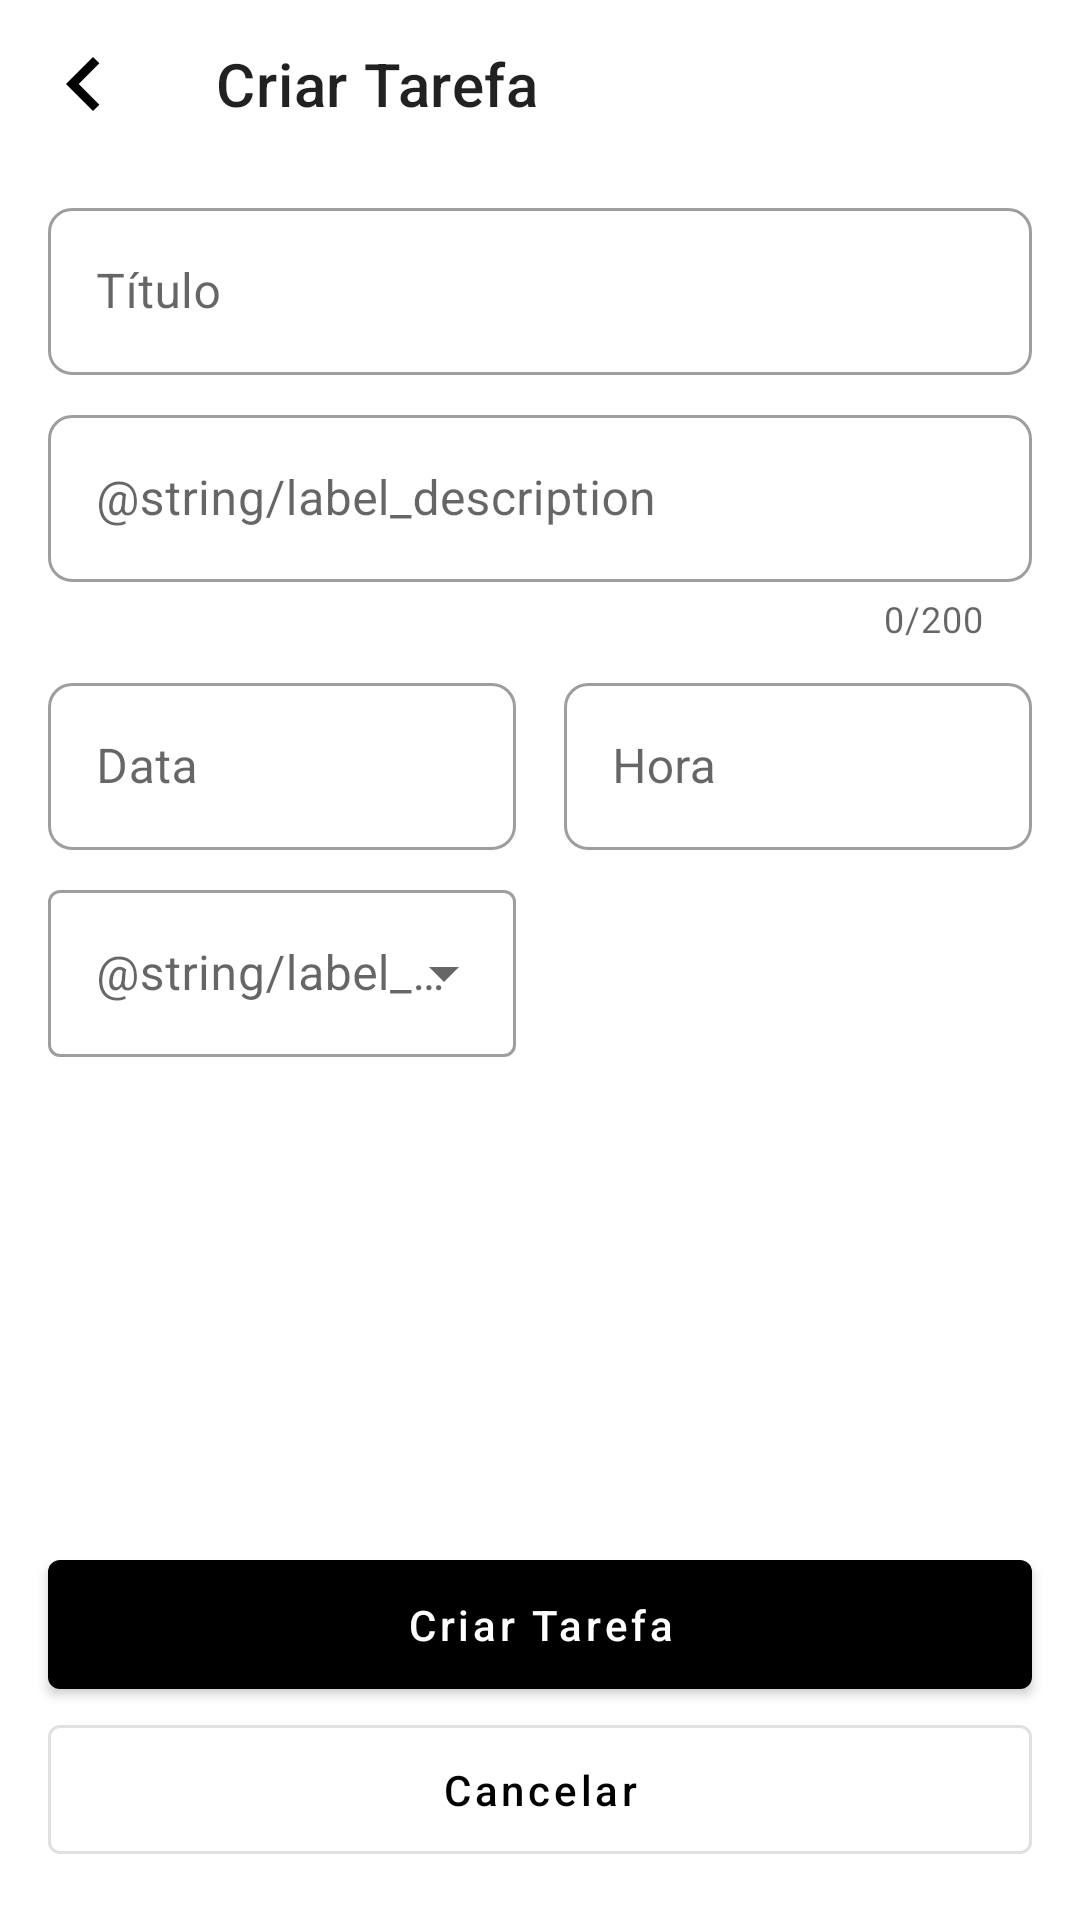

The Android layout XML behind this screen, and the referenced resources:
<!-- AndroidManifest.xml: application theme Theme.ToDoList -->
<!-- res/layout/activity_add_task.xml -->
<?xml version="1.0" encoding="utf-8"?>
<androidx.coordinatorlayout.widget.CoordinatorLayout xmlns:android="http://schemas.android.com/apk/res/android"
    xmlns:app="http://schemas.android.com/apk/res-auto"
    android:layout_width="match_parent"
    android:layout_height="match_parent"
    xmlns:tools="http://schemas.android.com/tools">

    <com.google.android.material.appbar.AppBarLayout
        android:id="@+id/app_bar"
        android:layout_width="match_parent"
        android:layout_height="wrap_content"
        app:liftOnScroll="true">

        <com.google.android.material.appbar.MaterialToolbar
            android:id="@+id/topAppBar"
            android:layout_width="match_parent"
            android:layout_height="?attr/actionBarSize"
            app:title="@string/label_new_task"
            app:navigationIcon="@drawable/ic_navigate"
            style="@style/Widget.MaterialComponents.Toolbar.Surface"
            />

    </com.google.android.material.appbar.AppBarLayout>

    <androidx.core.widget.NestedScrollView
        android:layout_width="match_parent"
        android:layout_height="match_parent"
        android:fillViewport="true"
        app:layout_behavior="@string/appbar_scrolling_view_behavior">

        <androidx.constraintlayout.widget.ConstraintLayout
            android:layout_width="match_parent"
            android:layout_height="match_parent">

            <androidx.constraintlayout.widget.Guideline
                android:id="@+id/guide_start"
                android:layout_width="wrap_content"
                android:layout_height="wrap_content"
                android:orientation="vertical"
                app:layout_constraintGuide_begin="16dp" />

            <androidx.constraintlayout.widget.Guideline
                android:id="@+id/guide_end"
                android:layout_width="wrap_content"
                android:layout_height="wrap_content"
                android:orientation="vertical"
                app:layout_constraintGuide_end="16dp" />

            <androidx.constraintlayout.widget.Group
                android:id="@+id/group_task"
                app:constraint_referenced_ids="til_title, til_date, til_hour, til_description, til_warned, btn_new_task, btn_cancel"
                android:layout_width="wrap_content"
                android:layout_height="wrap_content" />

            <com.airbnb.lottie.LottieAnimationView
                android:id="@+id/confirm_animation"
                android:layout_width="match_parent"
                android:layout_height="wrap_content"
                app:lottie_rawRes="@raw/confirm"
                android:visibility="gone"
                app:layout_constraintTop_toTopOf="parent"
                app:layout_constraintBottom_toBottomOf="parent"
                app:layout_constraintStart_toStartOf="@id/guide_start"
                app:layout_constraintEnd_toEndOf="@id/guide_end"/>

            <com.google.android.material.textfield.TextInputLayout
                android:id="@+id/til_title"
                style="@style/Widget.MaterialComponents.TextInputLayout.OutlinedBox"
                android:layout_width="0dp"
                android:layout_height="wrap_content"
                android:layout_marginTop="8dp"
                android:hint="@string/label_title"
                app:endIconMode="custom"
                app:layout_constraintTop_toTopOf="parent"
                app:layout_constraintEnd_toEndOf="@id/guide_end"
                app:layout_constraintStart_toStartOf="@id/guide_start"
                app:boxCornerRadiusBottomEnd="8dp"
                app:boxCornerRadiusTopEnd="8dp"
                app:boxCornerRadiusBottomStart="8dp"
                app:boxCornerRadiusTopStart="8dp">

                <com.google.android.material.textfield.TextInputEditText
                    android:id="@+id/tiet_title"
                    android:layout_width="match_parent"
                    android:maxLength="30"
                    android:layout_height="wrap_content"
                    android:inputType="textCapWords" />
            </com.google.android.material.textfield.TextInputLayout>

            <com.google.android.material.textfield.TextInputLayout
                android:id="@+id/til_description"
                style="@style/Widget.MaterialComponents.TextInputLayout.OutlinedBox"
                android:layout_width="0dp"
                android:layout_height="wrap_content"
                android:layout_marginTop="8dp"
                android:hint="@string/label_description"
                app:counterMaxLength="200"
                app:counterEnabled="true"
                app:endIconMode="custom"
                app:layout_constraintTop_toBottomOf="@id/til_title"
                app:layout_constraintEnd_toEndOf="@id/guide_end"
                app:layout_constraintStart_toStartOf="@id/guide_start"
                app:boxCornerRadiusBottomEnd="8dp"
                app:boxCornerRadiusTopEnd="8dp"
                app:boxCornerRadiusBottomStart="8dp"
                app:boxCornerRadiusTopStart="8dp">

                <com.google.android.material.textfield.TextInputEditText
                    android:id="@+id/tiet_description"
                    android:layout_width="match_parent"
                    android:maxLength="200"
                    android:layout_height="wrap_content"
                    android:inputType="textMultiLine" />
            </com.google.android.material.textfield.TextInputLayout>

            <com.google.android.material.textfield.TextInputLayout
                android:id="@+id/til_date"
                style="@style/Widget.MaterialComponents.TextInputLayout.OutlinedBox"
                android:layout_width="0dp"
                android:layout_height="wrap_content"
                android:layout_marginTop="8dp"
                android:layout_marginEnd="16dp"
                android:hint="@string/label_date"
                app:endIconMode="custom"
                app:layout_constraintEnd_toStartOf="@id/til_hour"
                app:layout_constraintStart_toStartOf="@id/guide_start"
                app:layout_constraintTop_toBottomOf="@id/til_description"
                app:boxCornerRadiusBottomEnd="8dp"
                app:boxCornerRadiusTopEnd="8dp"
                app:boxCornerRadiusBottomStart="8dp"
                app:boxCornerRadiusTopStart="8dp"
                >

                <com.google.android.material.textfield.TextInputEditText
                    android:id="@+id/tiet_date"
                    android:layout_width="match_parent"
                    android:layout_height="wrap_content"
                    android:focusable="false"
                    android:inputType="none" />

            </com.google.android.material.textfield.TextInputLayout>

            <com.google.android.material.textfield.TextInputLayout
                android:id="@+id/til_hour"
                style="@style/Widget.MaterialComponents.TextInputLayout.OutlinedBox"
                android:layout_width="0dp"
                android:layout_height="wrap_content"
                android:hint="@string/label_hour"
                app:endIconMode="custom"
                app:layout_constraintEnd_toEndOf="@id/guide_end"
                app:layout_constraintStart_toEndOf="@id/til_date"
                app:layout_constraintTop_toTopOf="@id/til_date"
                app:boxCornerRadiusBottomEnd="8dp"
                app:boxCornerRadiusTopEnd="8dp"
                app:boxCornerRadiusBottomStart="8dp"
                app:boxCornerRadiusTopStart="8dp">

                <com.google.android.material.textfield.TextInputEditText
                    android:id="@+id/tiet_hour"
                    android:layout_width="match_parent"
                    android:layout_height="wrap_content"
                    android:focusable="false"
                    android:inputType="none" />
            </com.google.android.material.textfield.TextInputLayout>

            <com.google.android.material.textfield.TextInputLayout
                android:id="@+id/til_warned"
                style="@style/Widget.MaterialComponents.TextInputLayout.OutlinedBox.ExposedDropdownMenu"
                android:layout_width="0dp"
                android:layout_height="wrap_content"
                android:layout_marginTop="8dp"
                android:layout_marginEnd="16dp"
                android:hint="@string/label_warned_task"
                app:layout_constraintEnd_toStartOf="@id/til_timer"
                app:layout_constraintTop_toBottomOf="@id/til_date"
                app:layout_constraintStart_toStartOf="@id/guide_start">

                <AutoCompleteTextView
                    android:id="@+id/actv_warned"
                    android:layout_width="match_parent"
                    android:layout_height="wrap_content"
                    android:inputType="none"
                    tools:ignore="LabelFor" />

            </com.google.android.material.textfield.TextInputLayout>

            <com.google.android.material.textfield.TextInputLayout
                android:id="@+id/til_timer"
                style="@style/Widget.MaterialComponents.TextInputLayout.OutlinedBox"
                android:layout_width="0dp"
                android:layout_height="wrap_content"
                android:hint="@string/label_remember"
                app:endIconMode="custom"
                android:visibility="invisible"
                tools:visibility="visible"
                app:layout_constraintEnd_toEndOf="@id/guide_end"
                app:layout_constraintStart_toEndOf="@id/til_warned"
                app:layout_constraintTop_toTopOf="@id/til_warned">

                <com.google.android.material.textfield.TextInputEditText
                    android:id="@+id/tiet_timer"
                    android:layout_width="match_parent"
                    android:layout_height="wrap_content"
                    android:focusable="false"
                    android:inputType="none" />
            </com.google.android.material.textfield.TextInputLayout>

            <com.google.android.material.button.MaterialButton
                android:id="@+id/btn_new_task"
                style="@style/Widget.MaterialComponents.Button"
                android:layout_width="0dp"
                android:layout_height="wrap_content"
                android:text="@string/label_new_task"
                android:textAllCaps="false"
                android:paddingVertical="12dp"
                app:layout_constraintBottom_toTopOf="@id/btn_cancel"
                app:layout_constraintEnd_toEndOf="@id/guide_end"
                app:layout_constraintStart_toStartOf="@id/guide_start" />

            <com.google.android.material.button.MaterialButton
                android:id="@+id/btn_cancel"
                style="@style/Widget.MaterialComponents.Button.OutlinedButton"
                android:layout_width="0dp"
                android:layout_height="wrap_content"
                android:text="@string/label_cancel"
                android:textAllCaps="false"
                android:layout_marginBottom="16dp"
                android:paddingVertical="12dp"
                app:layout_constraintEnd_toEndOf="@id/guide_end"
                app:layout_constraintStart_toStartOf="@id/guide_start"
                app:layout_constraintBottom_toBottomOf="parent" />

        </androidx.constraintlayout.widget.ConstraintLayout>

    </androidx.core.widget.NestedScrollView>

</androidx.coordinatorlayout.widget.CoordinatorLayout>
<!-- resources referenced by this layout -->
<resources>
  <!-- drawable ic_navigate (drawable) -->
  <vector xmlns:android="http://schemas.android.com/apk/res/android"
      android:width="36dp"
      android:height="36dp"
      android:viewportWidth="24"
      android:viewportHeight="24"
      android:tint="@color/black">
    <path
        android:fillColor="@android:color/white"
        android:pathData="M15.41,7.41L14,6l-6,6 6,6 1.41,-1.41L10.83,12z"/>
  </vector>
  <string name="label_cancel">Cancelar</string>
  <string name="label_date">Data</string>
  <string name="label_hour">Hora</string>
  <string name="label_new_task">Criar Tarefa</string>
  <string name="label_title">Título</string>
  <style name="Theme.ToDoList" parent="Theme.MaterialComponents.DayNight.NoActionBar">
          <item name="colorPrimary">@color/black</item>
          <item name="colorPrimaryDark">@color/black</item>
  
          <item name="colorSecondary">@color/black</item>
          <item name="colorOnSecondary">@color/white</item>
  
          <item name="materialAlertDialogTheme">@style/ThemeOverlay.App.MaterialAlertDialog</item>
          <item name="chipStyle">@style/Widget.App.Chip</item>
      </style>
  <color name="black">#FF000000</color>
  <color name="white">#FFFFFFFF</color>
  <style name="ThemeOverlay.App.MaterialAlertDialog" parent="ThemeOverlay.MaterialComponents.MaterialAlertDialog">
          <item name="alertDialogStyle">@style/MaterialAlertDialog.App</item>
          <item name="materialAlertDialogTitleTextStyle">@style/MaterialAlertDialog.App.Title.Text</item>
          <item name="buttonBarPositiveButtonStyle">@style/Widget.App.Button</item>
          <item name="buttonBarNegativeButtonStyle">@style/Widget.App.Button</item>
  
      </style>
  <style name="Widget.App.Chip" parent="Widget.MaterialComponents.Chip.Choice">
  
          <item name="chipBackgroundColor">@color/white</item>
          <item name="chipStrokeWidth">2dp</item>
          <item name="chipStrokeColor">@color/black</item>
          <item name="checkedIconVisible">false</item>
  
      </style>
  <style name="MaterialAlertDialog.App" parent="MaterialAlertDialog.MaterialComponents">
          <item name="shapeAppearance">@style/ShapeAppearance.App.MediumComponent</item>
      </style>
  <style name="MaterialAlertDialog.App.Title.Text" parent="MaterialAlertDialog.MaterialComponents.Title.Text">
      </style>
  <style name="Widget.App.Button" parent="Widget.MaterialComponents.Button.TextButton.Dialog">
          <item name="shapeAppearance">@style/ShapeAppearance.App.SmallComponent</item>
      </style>
  <style name="ShapeAppearance.App.MediumComponent" parent="ShapeAppearance.MaterialComponents.MediumComponent">
          <item name="cornerFamily">cut</item>
          <item name="cornerSize">8dp</item>
      </style>
  <style name="ShapeAppearance.App.SmallComponent" parent="ShapeAppearance.MaterialComponents.SmallComponent">
          <item name="cornerFamily">cut</item>
          <item name="cornerSize">4dp</item>
      </style>
</resources>
